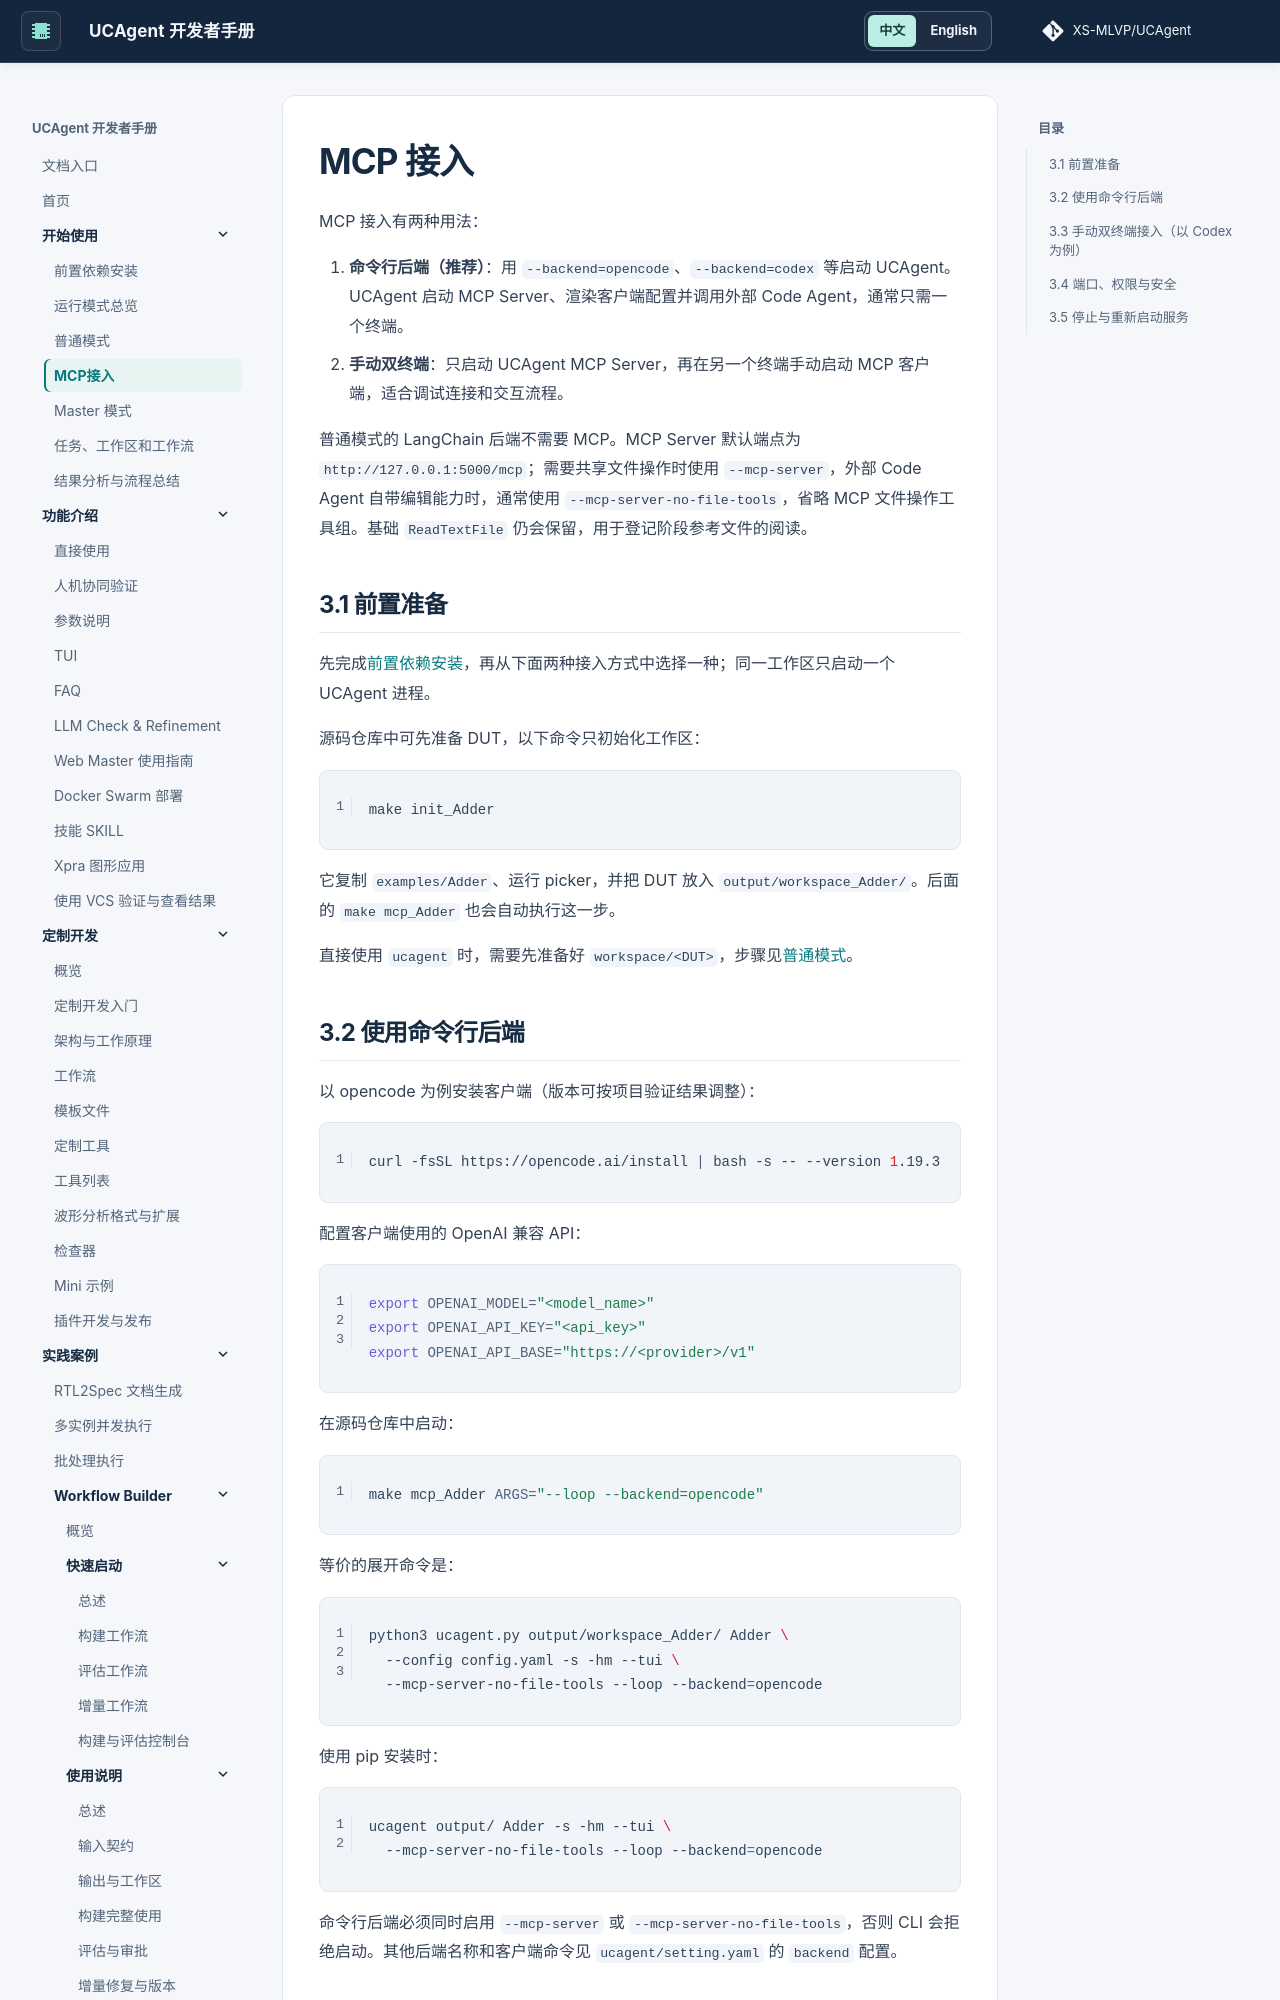

repository: XS-MLVP/UCAgent · page: content/01_start/03_mcp_mode/index.html · generator: mkdocs


# MCP 接入

MCP 接入有两种用法：

1. **命令行后端（推荐）**：用 `--backend=opencode`、`--backend=codex` 等启动 UCAgent。UCAgent 启动 MCP Server、渲染客户端配置并调用外部 Code Agent，通常只需一个终端。
2. **手动双终端**：只启动 UCAgent MCP Server，再在另一个终端手动启动 MCP 客户端，适合调试连接和交互流程。

普通模式的 LangChain 后端不需要 MCP。MCP Server 默认端点为 `http://127.0.0.1:5000/mcp`；需要共享文件操作时使用 `--mcp-server`，外部 Code Agent 自带编辑能力时，通常使用 `--mcp-server-no-file-tools`，省略 MCP 文件操作工具组。基础 `ReadTextFile` 仍会保留，用于登记阶段参考文件的阅读。

## 3.1 前置准备

先完成[前置依赖安装](00_installation.md)，再从下面两种接入方式中选择一种；同一工作区只启动一个 UCAgent 进程。

源码仓库中可先准备 DUT，以下命令只初始化工作区：

```bash
make init_Adder
```

它复制 `examples/Adder`、运行 picker，并把 DUT 放入 `output/workspace_Adder/`。后面的 `make mcp_Adder` 也会自动执行这一步。

直接使用 `ucagent` 时，需要先准备好 `workspace/<DUT>`，步骤见[普通模式](02_normal_mode.md)。

## 3.2 使用命令行后端

以 opencode 为例安装客户端（版本可按项目验证结果调整）：

```bash
curl -fsSL https://opencode.ai/install | bash -s -- --version 1.19.3
```

配置客户端使用的 OpenAI 兼容 API：

```bash
export OPENAI_MODEL="<model_name>"
export OPENAI_API_KEY="<api_key>"
export OPENAI_API_BASE="https://<provider>/v1"
```

在源码仓库中启动：

```bash
make mcp_Adder ARGS="--loop --backend=opencode"
```

等价的展开命令是：

```bash
python3 ucagent.py output/workspace_Adder/ Adder \
  --config config.yaml -s -hm --tui \
  --mcp-server-no-file-tools --loop --backend=opencode
```

使用 pip 安装时：

```bash
ucagent output/ Adder -s -hm --tui \
  --mcp-server-no-file-tools --loop --backend=opencode
```

命令行后端必须同时启用 `--mcp-server` 或 `--mcp-server-no-file-tools`，否则 CLI 会拒绝启动。其他后端名称和客户端命令见 `ucagent/setting.yaml` 的 `backend` 配置。
